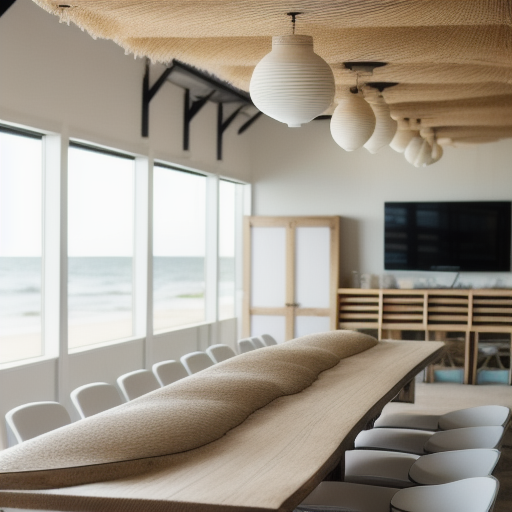
Generation parameters embedded in this image by AUTOMATIC1111 Stable Diffusion web UI or a fork of it (Forge, ...) (PNG 'parameters' text chunk):
(((workshop))), (((fifteen seats and tables))), light and airy design, beach-inspired colors, natural textures, and decor elements like seashells and driftwood.
Steps: 20, Sampler: Euler a, CFG scale: 10, Seed: 1210484348, Size: 512x512, Model hash: 631eea1a0e, Model: xsarchitectural_v11, ControlNet 0 Enabled: True, ControlNet 0 Preprocessor: depth_leres++, ControlNet 0 Model: control_v11f1p_sd15_depth [cfd03158], ControlNet 0 Weight: 0.2, ControlNet 0 Starting Step: 0, ControlNet 0 Ending Step: 1, ControlNet 0 Resize Mode: Crop and Resize, ControlNet 0 Pixel Perfect: True, ControlNet 0 Control Mode: Balanced, ControlNet 0 Preprocessor Parameters: "(512, 0, 0)", ControlNet 1 Enabled: True, ControlNet 1 Preprocessor: seg_ofade20k, ControlNet 1 Model: control_v11p_sd15_seg [e1f51eb9], ControlNet 1 Weight: 0.2, ControlNet 1 Starting Step: 0, ControlNet 1 Ending Step: 1, ControlNet 1 Resize Mode: Crop and Resize, ControlNet 1 Pixel Perfect: True, ControlNet 1 Control Mode: Balanced, ControlNet 1 Preprocessor Parameters: "(512, 64, 64)"